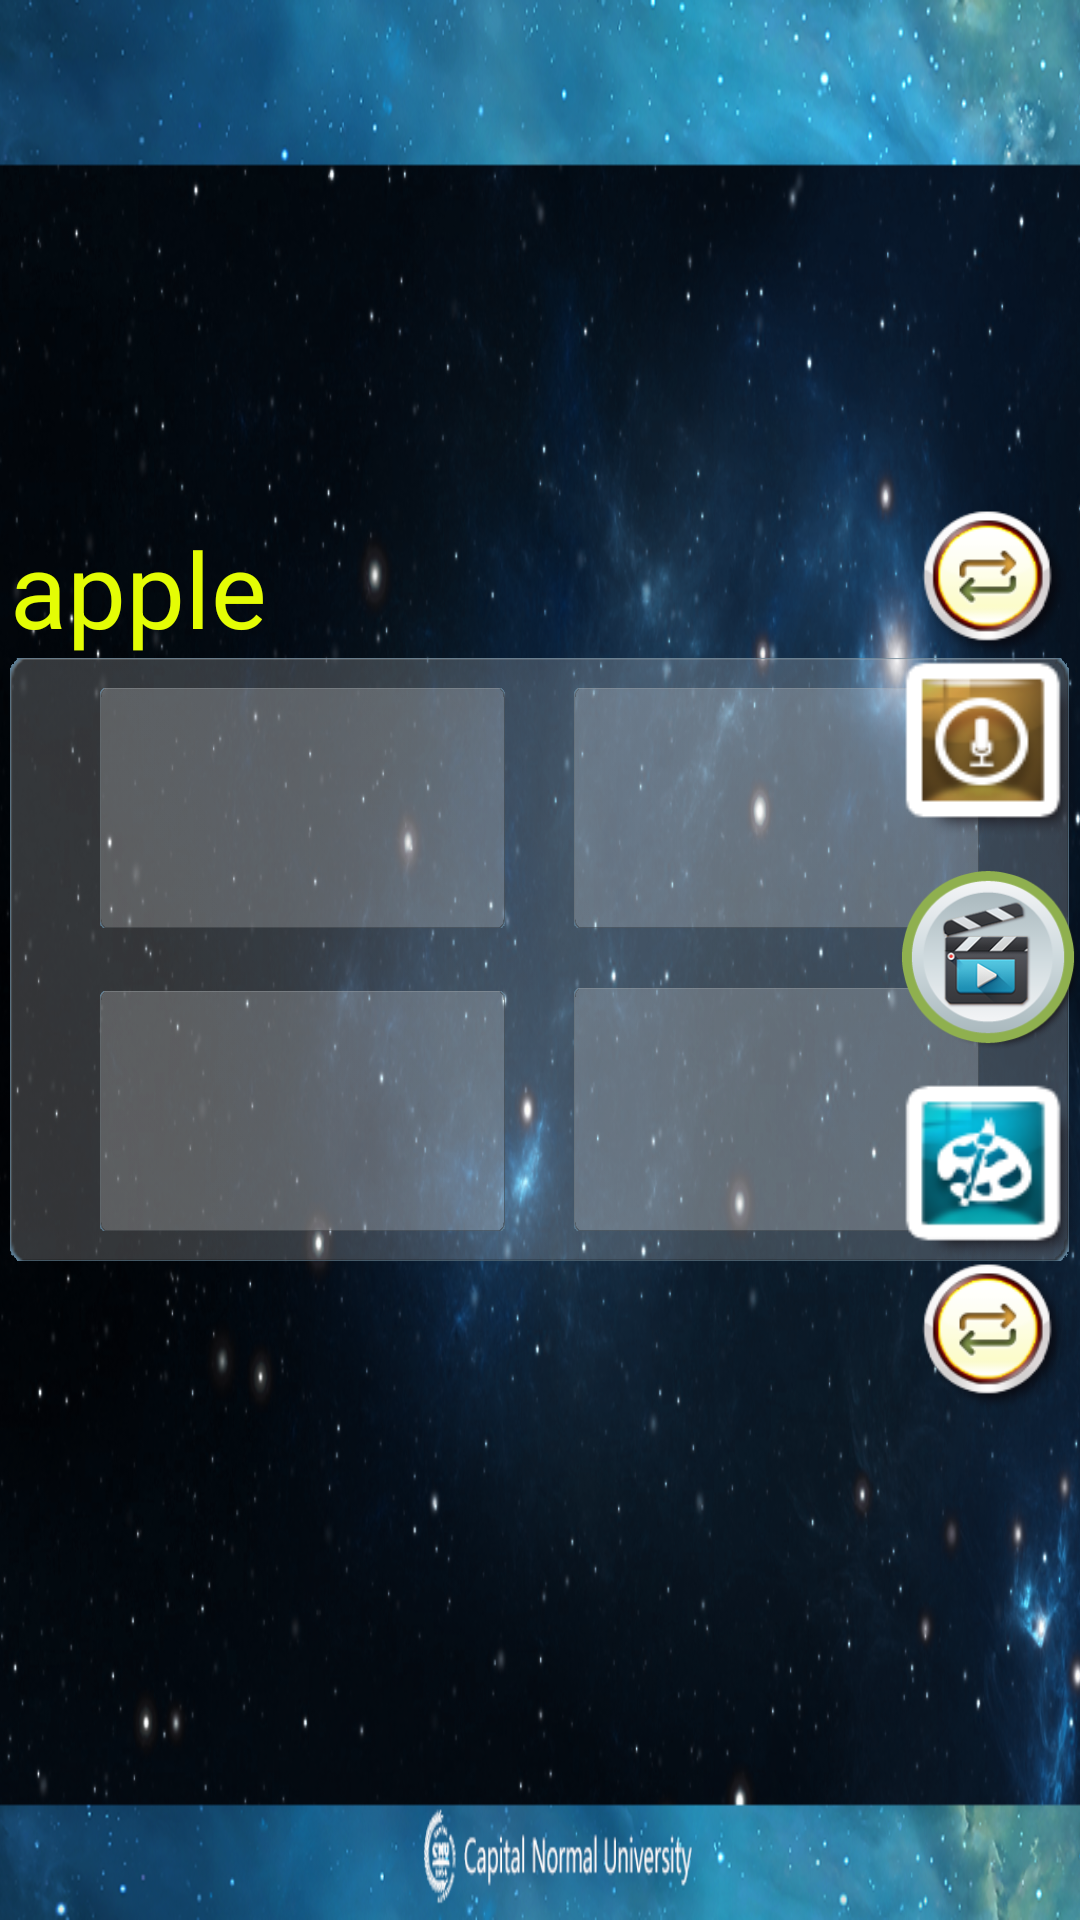

Layout XML and referenced resources for this Android screen:
<!-- AndroidManifest.xml: application theme AppTheme -->
<!-- res/layout/activity_show.xml -->
<?xml version="1.0" encoding="utf-8"?>
<RelativeLayout
        xmlns:android="http://schemas.android.com/apk/res/android"
        xmlns:tools="http://schemas.android.com/tools"
        android:layout_width="match_parent"
        android:layout_height="match_parent"
        android:paddingLeft="@dimen/activity_horizontal_margin"
        android:paddingRight="@dimen/activity_horizontal_margin"
        android:paddingTop="@dimen/activity_vertical_margin"
        android:paddingBottom="@dimen/activity_vertical_margin"
        android:background="@drawable/background"
        tools:context="cn.cnu.smartbook.androidUI.ShowActivity">

    <FrameLayout
            android:layout_width="wrap_content"
            android:layout_height="wrap_content"
            android:id="@+id/fl"
            android:layout_centerVertical="true"
            android:layout_centerHorizontal="true">

        <ImageView
                android:layout_width="353dp"
                android:layout_height="201dp"
                android:background="@drawable/glasses"
                android:id="@+id/imageView4"
                >

        </ImageView>


        <ImageView
                android:layout_width="135dp"
                android:layout_height="80dp"
                android:background="@drawable/glasses"
                android:id="@+id/right_top"
                android:layout_gravity="right|top"
                android:layout_marginRight="30dp"
                android:layout_marginTop="10dp"/>

        <ImageView
                android:layout_width="135dp"
                android:layout_height="80dp"
                android:background="@drawable/glasses"
                android:id="@+id/left_bottom"
                android:layout_gravity="left|bottom"
                android:layout_marginLeft="30dp"
                android:layout_marginBottom="10dp"/>

        <ImageView
                android:layout_width="135dp"
                android:layout_height="81dp"
                android:background="@drawable/glasses"
                android:id="@+id/right_bottom"
                android:layout_gravity="right|bottom"
                android:layout_marginRight="30dp"
                android:layout_marginBottom="10dp"/>

        <ImageView
                android:layout_width="135dp"
                android:layout_height="80dp"
                android:background="@drawable/glasses"
                android:id="@+id/left_top"
                android:layout_gravity="left|top"
                android:layout_marginLeft="30dp"
                android:layout_marginTop="10dp"/>
    </FrameLayout>

    <TextView
            android:layout_width="wrap_content"
            android:layout_height="wrap_content"
            android:text="apple"
            android:textSize="35sp"
            android:textColor="#e4fd05"
            android:id="@+id/textView"
            android:layout_above="@+id/fl" android:layout_alignLeft="@+id/fl" android:layout_alignStart="@+id/fl"/>

    <ImageView
            android:layout_width="50dp"
            android:layout_height="50dp"
            android:id="@+id/fresh"
            android:onClick="fresh"
            android:background="@drawable/fresh"
            android:layout_above="@+id/fl"
            android:layout_alignRight="@+id/fl"
            android:layout_alignEnd="@+id/fl"/>

    <ImageButton
            android:layout_width="60dp"
            android:layout_height="60dp"
            android:id="@+id/video"
            android:onClick="video"
            android:background="@drawable/video"
            android:layout_centerVertical="true"
            android:layout_alignParentRight="true"
            android:layout_alignParentEnd="true"/>

    <ImageButton
            android:layout_width="60dp"
            android:layout_height="60dp"
            android:id="@+id/image"
            android:onClick="image"
            android:background="@drawable/picbtn"
            android:layout_above="@+id/next" android:layout_alignLeft="@+id/video"
            android:layout_alignStart="@+id/video"/>

    <ImageButton
            android:layout_width="60dp"
            android:layout_height="60dp"
            android:id="@+id/record"
            android:onClick="record"
            android:background="@drawable/audbtn"
            android:layout_below="@+id/fresh" android:layout_alignParentRight="true"
            android:layout_alignParentEnd="true"/>

    <ImageView
            android:layout_width="50dp"
            android:layout_height="50dp"
            android:id="@+id/next"
            android:onClick="next"
            android:background="@drawable/fresh"
            android:layout_below="@+id/fl"
            android:layout_alignRight="@+id/fresh"
            android:layout_alignEnd="@+id/fresh"
           />


</RelativeLayout>
<!-- resources referenced by this layout -->
<resources>
  <!-- drawable audbtn: png bitmap (drawable, 7804 bytes) -->
  <!-- drawable background: png bitmap (drawable, 783411 bytes) -->
  <!-- drawable fresh: png bitmap (drawable, 11718 bytes) -->
  <!-- drawable glasses: png bitmap (drawable, 17840 bytes) -->
  <!-- drawable picbtn: png bitmap (drawable, 7718 bytes) -->
  <!-- drawable video: png bitmap (drawable, 25611 bytes) -->
  <style name="AppTheme" parent="Theme.AppCompat.Light.DarkActionBar">
          
          <item name="colorPrimary">@color/colorPrimary</item>
          <item name="colorPrimaryDark">@color/colorPrimaryDark</item>
          <item name="colorAccent">@color/colorAccent</item>
          <item name="android:windowFullscreen">true</item>
      </style>
  <!-- not gathered from this repository: default colours our renderer supplied (Android Studio template values) -->
  <color name="colorPrimary">#FF6200EE</color>
  <color name="colorPrimaryDark">#FF3700B3</color>
  <color name="colorAccent">#FF03DAC5</color>
</resources>
